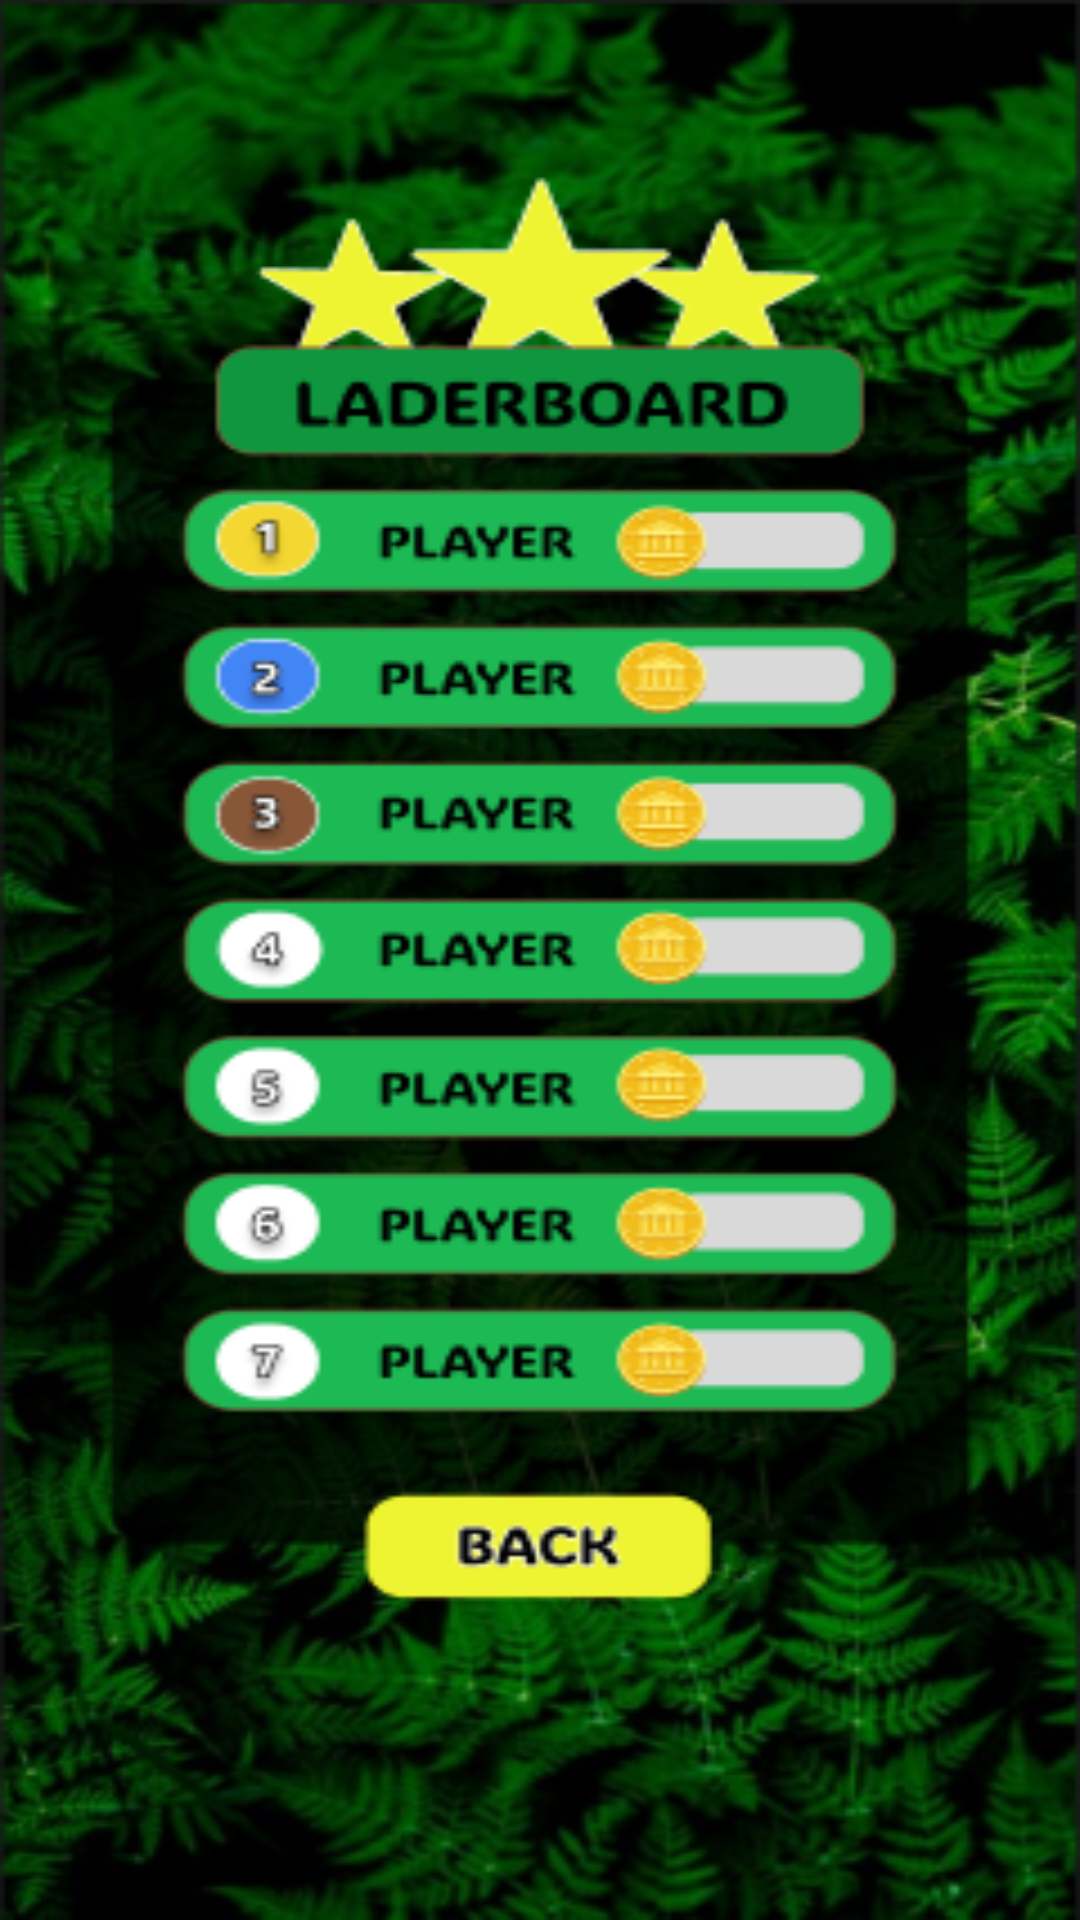

Write the Android layout XML for this screen, with the resource values it uses.
<!-- AndroidManifest.xml: application theme Theme.Bp3_M4_Games_Activity -->
<!-- res/layout/activity_laderboard.xml -->
<?xml version="1.0" encoding="utf-8"?>
<android.widget.TabHost xmlns:android="http://schemas.android.com/apk/res/android"
    android:id="@+id/tabHost"
    android:layout_width="match_parent"
    android:layout_height="match_parent"
    android:background="@drawable/back_l">

    <LinearLayout
        android:layout_width="match_parent"
        android:layout_height="match_parent"
        android:orientation="vertical">

        <android.widget.TabWidget
            android:id="@android:id/tabs"
            android:layout_width="match_parent"
            android:layout_height="wrap_content" />

        <FrameLayout
            android:id="@android:id/tabcontent"
            android:layout_width="match_parent"
            android:layout_height="match_parent">

            
            <FrameLayout
                android:id="@+id/tabLocalContainer"
                android:layout_width="match_parent"
                android:layout_height="match_parent" />

            
            <FrameLayout
                android:id="@+id/tabGlobalContainer"
                android:layout_width="match_parent"
                android:layout_height="match_parent" />
        </FrameLayout>
    </LinearLayout>
</android.widget.TabHost>
<!-- resources referenced by this layout -->
<resources>
  <!-- drawable back_l: png bitmap (drawable-v24, 200244 bytes) -->
  <style name="Theme.Bp3_M4_Games_Activity" parent="Base.Theme.Bp3_M4_Games_Activity" />
  <style name="Base.Theme.Bp3_M4_Games_Activity" parent="Theme.Material3.DayNight.NoActionBar">
          
          
      </style>
</resources>
